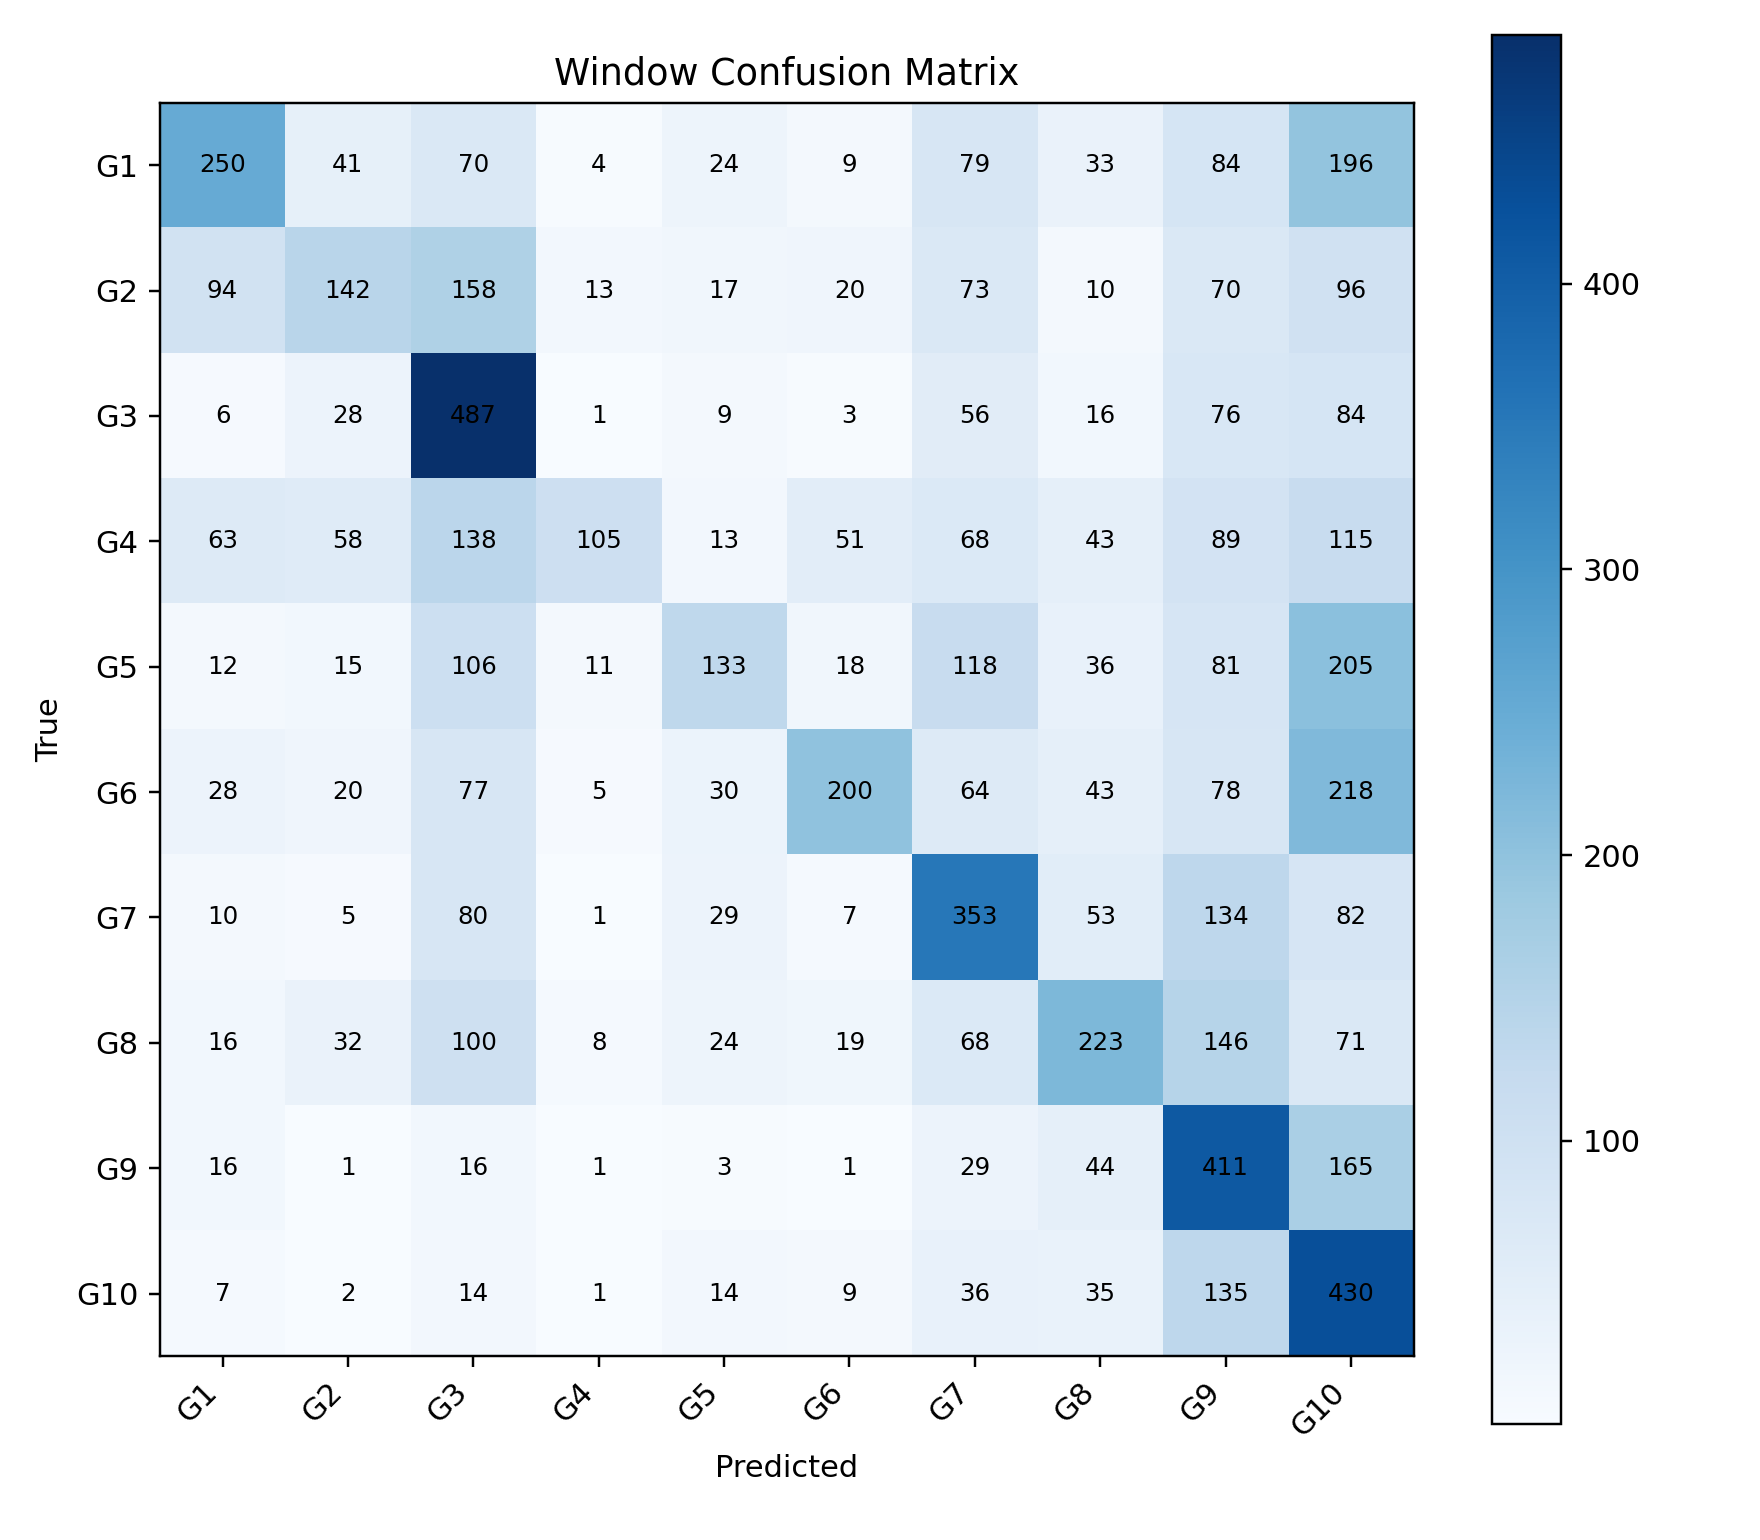

The data file committed next to this chart (first rows):
, G1, G2, G3, G4, G5, G6, G7, G8, G9, G10
G1, 250, 41, 70, 4, 24, 9, 79, 33, 84, 196
G2, 94, 142, 158, 13, 17, 20, 73, 10, 70, 96
G3, 6, 28, 487, 1, 9, 3, 56, 16, 76, 84
G4, 63, 58, 138, 105, 13, 51, 68, 43, 89, 115
G5, 12, 15, 106, 11, 133, 18, 118, 36, 81, 205
G6, 28, 20, 77, 5, 30, 200, 64, 43, 78, 218
G7, 10, 5, 80, 1, 29, 7, 353, 53, 134, 82
G8, 16, 32, 100, 8, 24, 19, 68, 223, 146, 71
G9, 16, 1, 16, 1, 3, 1, 29, 44, 411, 165
G10, 7, 2, 14, 1, 14, 9, 36, 35, 135, 430
